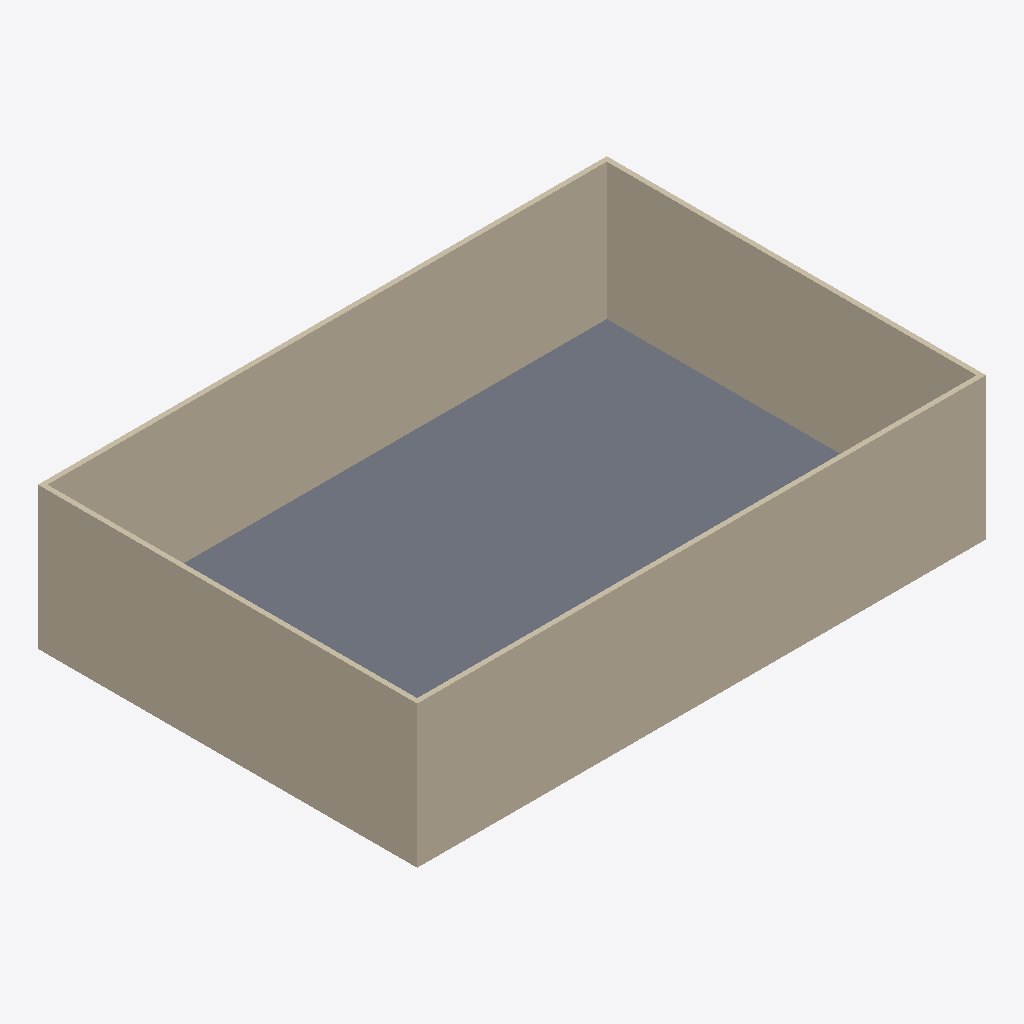
Isometric view of an IFC building model (IFC-SPF (STEP), schema IFC4, length unit millimetre), seen from the south-west, elements coloured by IFC class: 4 walls (beige), 1 slab (grey).
Extent 24.0 m × 16.0 m × 6.0 m (x, y, z). Storeys (1): Level 1 at 0.00 m. Elements (5): 4 IfcWall, 1 IfcSlab.

HEADER;
FILE_DESCRIPTION(('ViewDefinition[DesignTransferView]'),'2;1');
FILE_NAME('/dev/null','2026-04-21T15:48:04+00:00',(''),(''),'IfcOpenShell 0.8.5','IfcOpenShell 0.8.5','Nobody');
FILE_SCHEMA(('IFC4'));
ENDSEC;
DATA;
#1=IFCPROJECT('3oHKccuILEBx35sPEgn$uW',$,'v15_init',$,$,$,$,(#10),#5);
#12=IFCSITE('1q$m6phAP9eR9KiYxlkWJh',$,'Site',$,$,$,$,$,$,$,$,$,$,$);
#13=IFCBUILDING('3UFNH0tnn699Ll7iKZJQOd',$,'v15_init',$,$,$,$,$,$,$,$,$);
#16=IFCBUILDINGSTOREY('0v6TnCn9XEpOe5s4k28PWB',$,'Level 1',$,$,#27,$,$,$,$);
#28=IFCSLAB('2nB1n5CVHFhefbtdiRfylU',$,'Floor',$,$,#46,#35,$,.FLOOR.);
#47=IFCWALL('3ysSXqQeb2teoBznA0Wg0d',$,'Perim-1',$,$,#68,#58,$,$);
#91=IFCWALL('3nwMsiKpLBORPW05MBmr_I',$,'Perim-3',$,$,#112,#102,$,$);
#113=IFCWALL('1qp0aLwp10TPGsY7p1MVMx',$,'Perim-4',$,$,#134,#124,$,$);
#69=IFCWALL('2N1_CWx3r0uvhpXLzyV_KT',$,'Perim-2',$,$,#90,#80,$,$);
ENDSEC;
